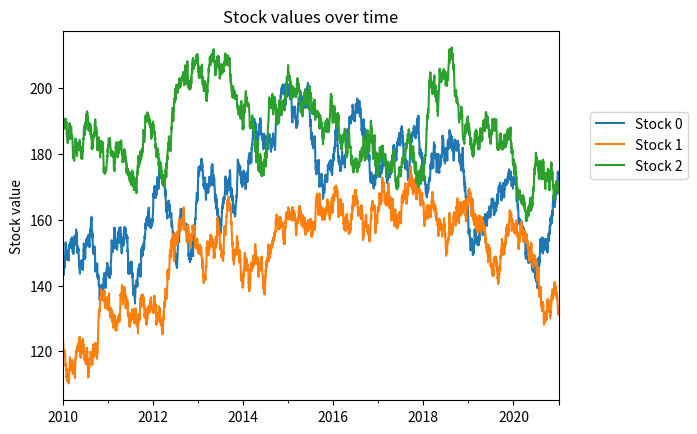

Reproduce this figure in Python.
import numpy as np
import pandas as pd


def generate_random_stock_market(n_stock=3, seed=0):
    rng = np.random.RandomState(seed)

    date_range = pd.date_range(start="01/01/2010", end="31/12/2020")
    stocks = np.array([
        rng.randint(low=100, high=200) +
        np.cumsum(rng.normal(size=(len(date_range),)))
        for _ in range(n_stock)
    ]).T
    return pd.DataFrame(
        stocks,
        columns=[f"Stock {i}" for i in range(n_stock)],
        index=date_range,
    )

stocks = generate_random_stock_market()
stocks.head()

import matplotlib.pyplot as plt

stocks.plot()
plt.ylabel("Stock value")
plt.legend(bbox_to_anchor=(1.05, 0.8), loc="upper left")
_ = plt.title("Stock values over time")

# Write your code here.

# Write your code here.

# Write your code here.

# Write your code here.